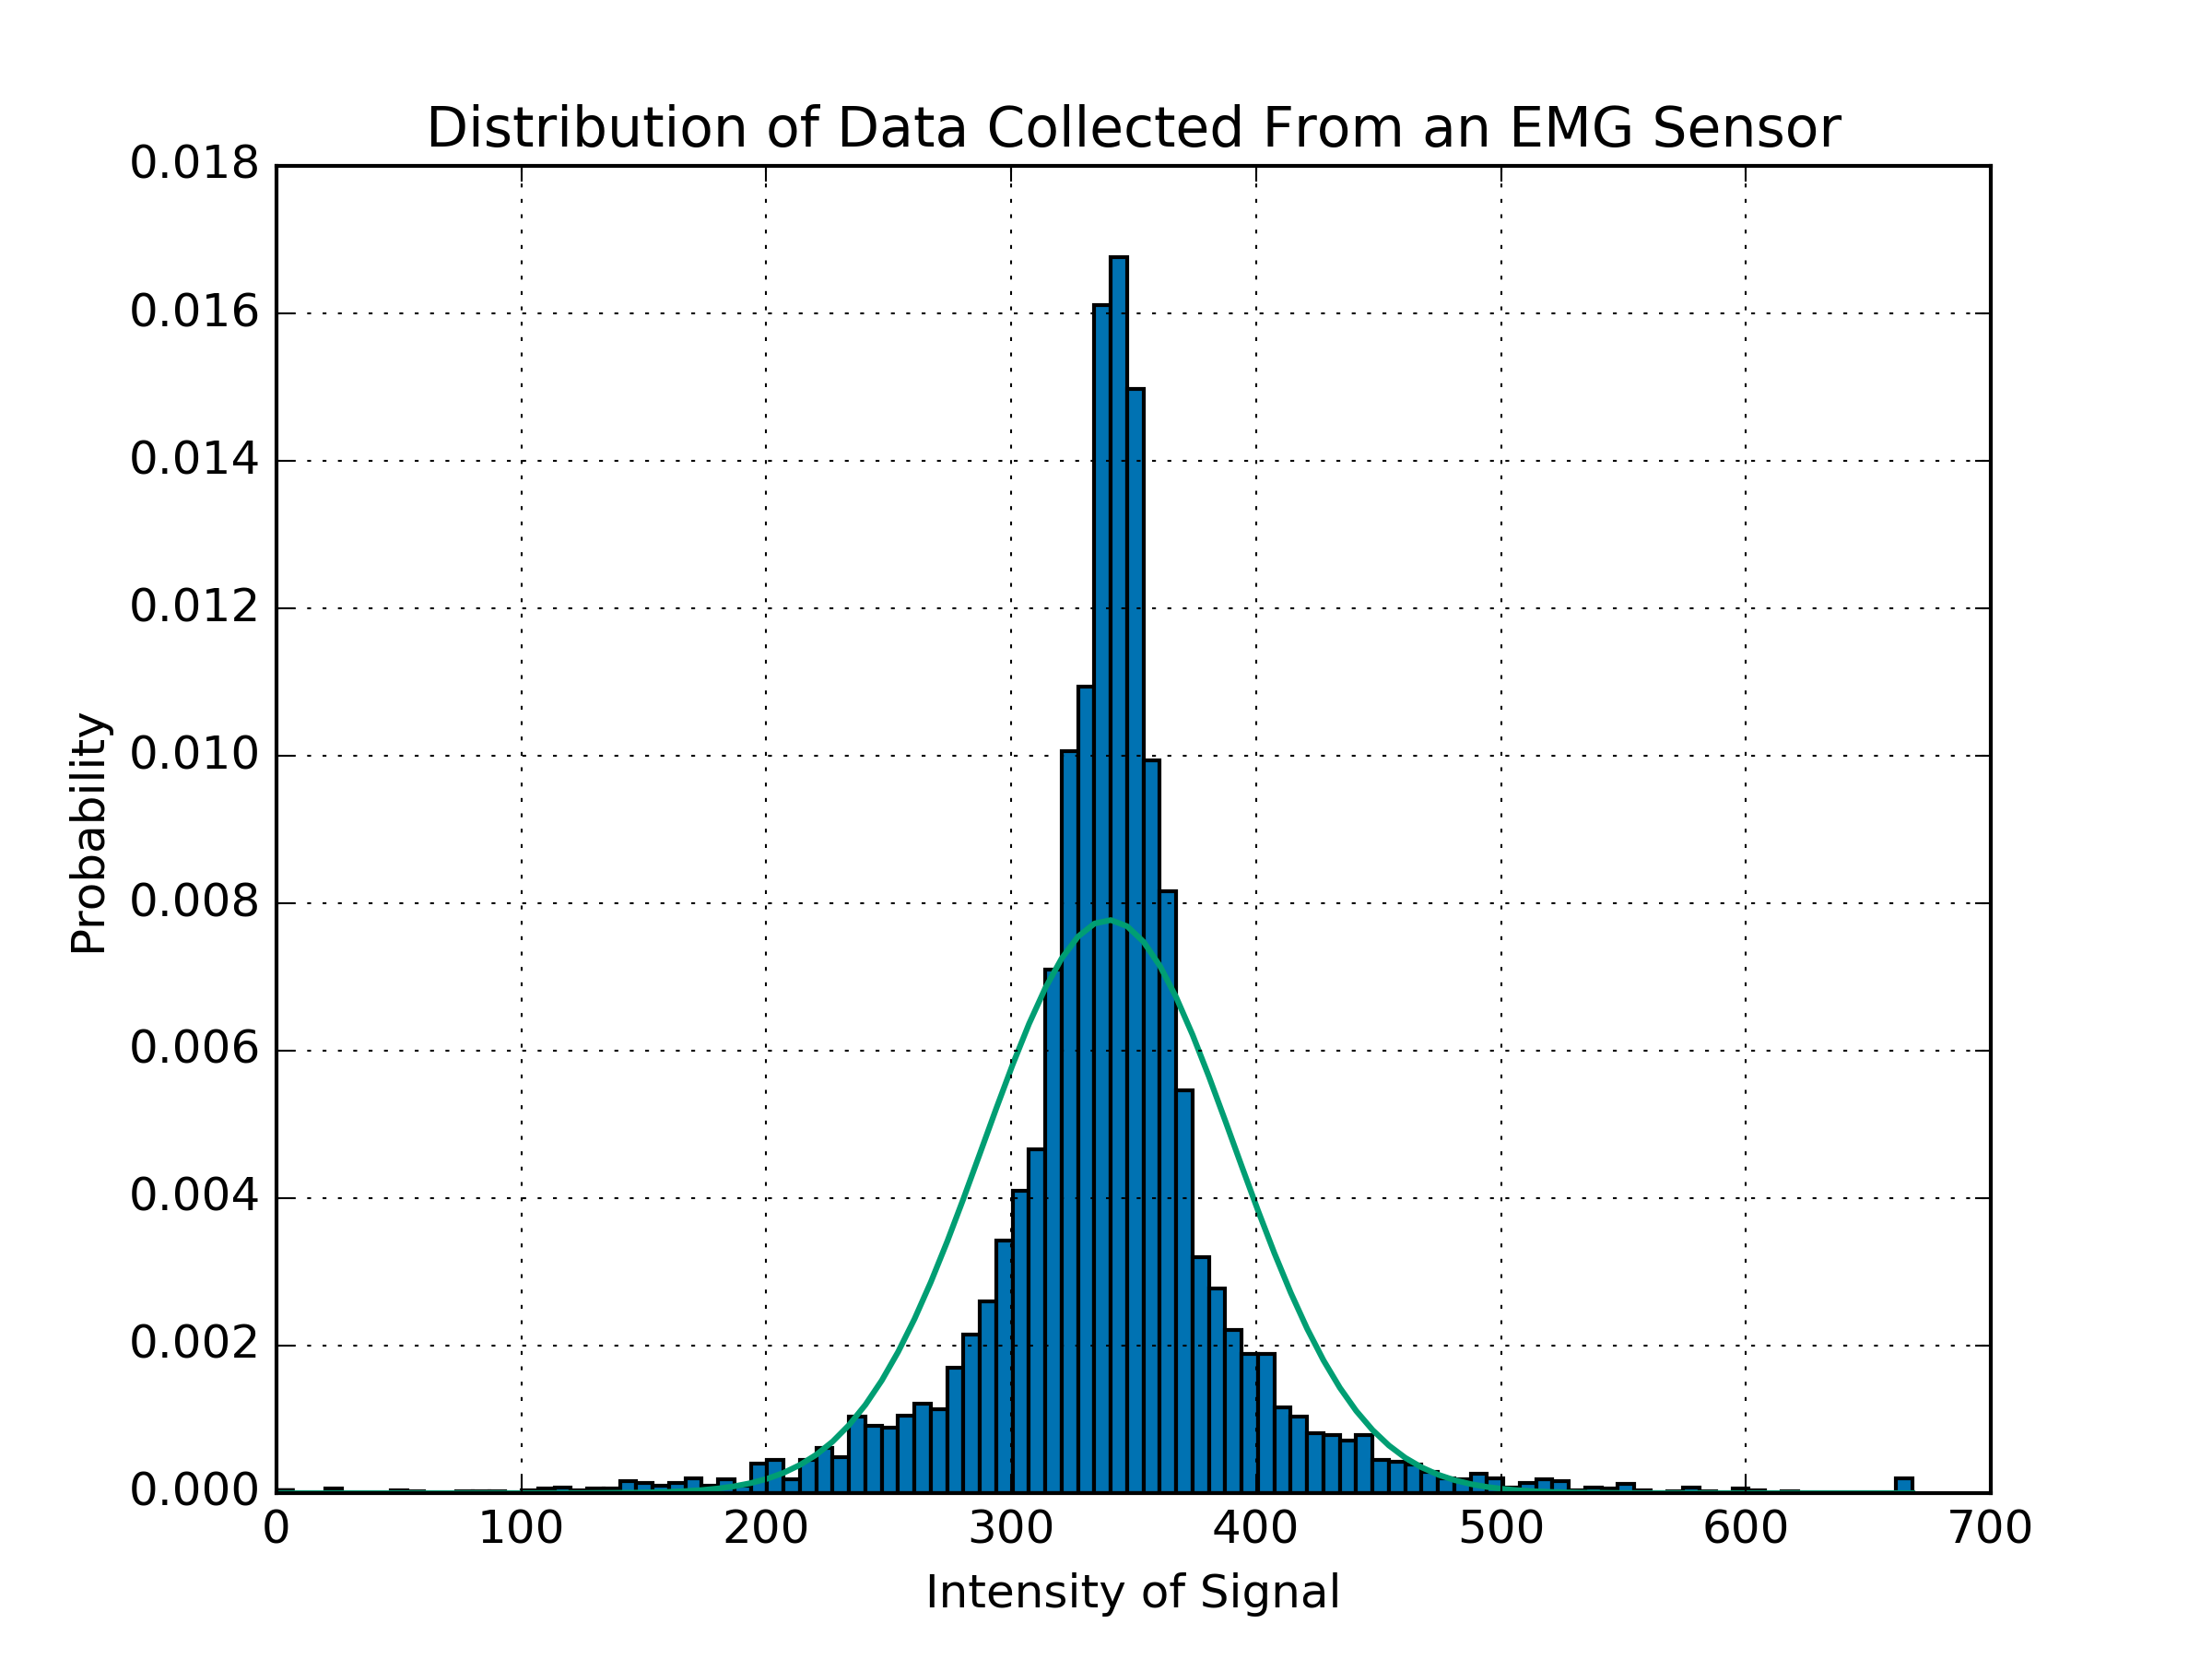

The Python source for this figure:
import numpy as np
import matplotlib.mlab as mlab
import matplotlib.pyplot as plt
import csv
plt.style.use('seaborn-colorblind')

inputFile = open("emg_raw_values.csv")
inputReader = csv.reader(inputFile)
x_values = []
for row in inputReader:
    x_values.append(float(row[0]))
mu = np.mean(x_values)
sigma = np.std(x_values)

# the histogram of the data
n, bins, patches = plt.hist(x_values, 100, normed=True)

# add a 'best fit' line
y = mlab.normpdf(bins, mu, sigma)
l = plt.plot(bins, y, linewidth=1.5)

plt.xlabel('Intensity of Signal')
plt.ylabel('Probability')
plt.title("Distribution of Data Collected From an EMG Sensor")
plt.grid(True)

plt.savefig("normality_test.png", dpi=300)
